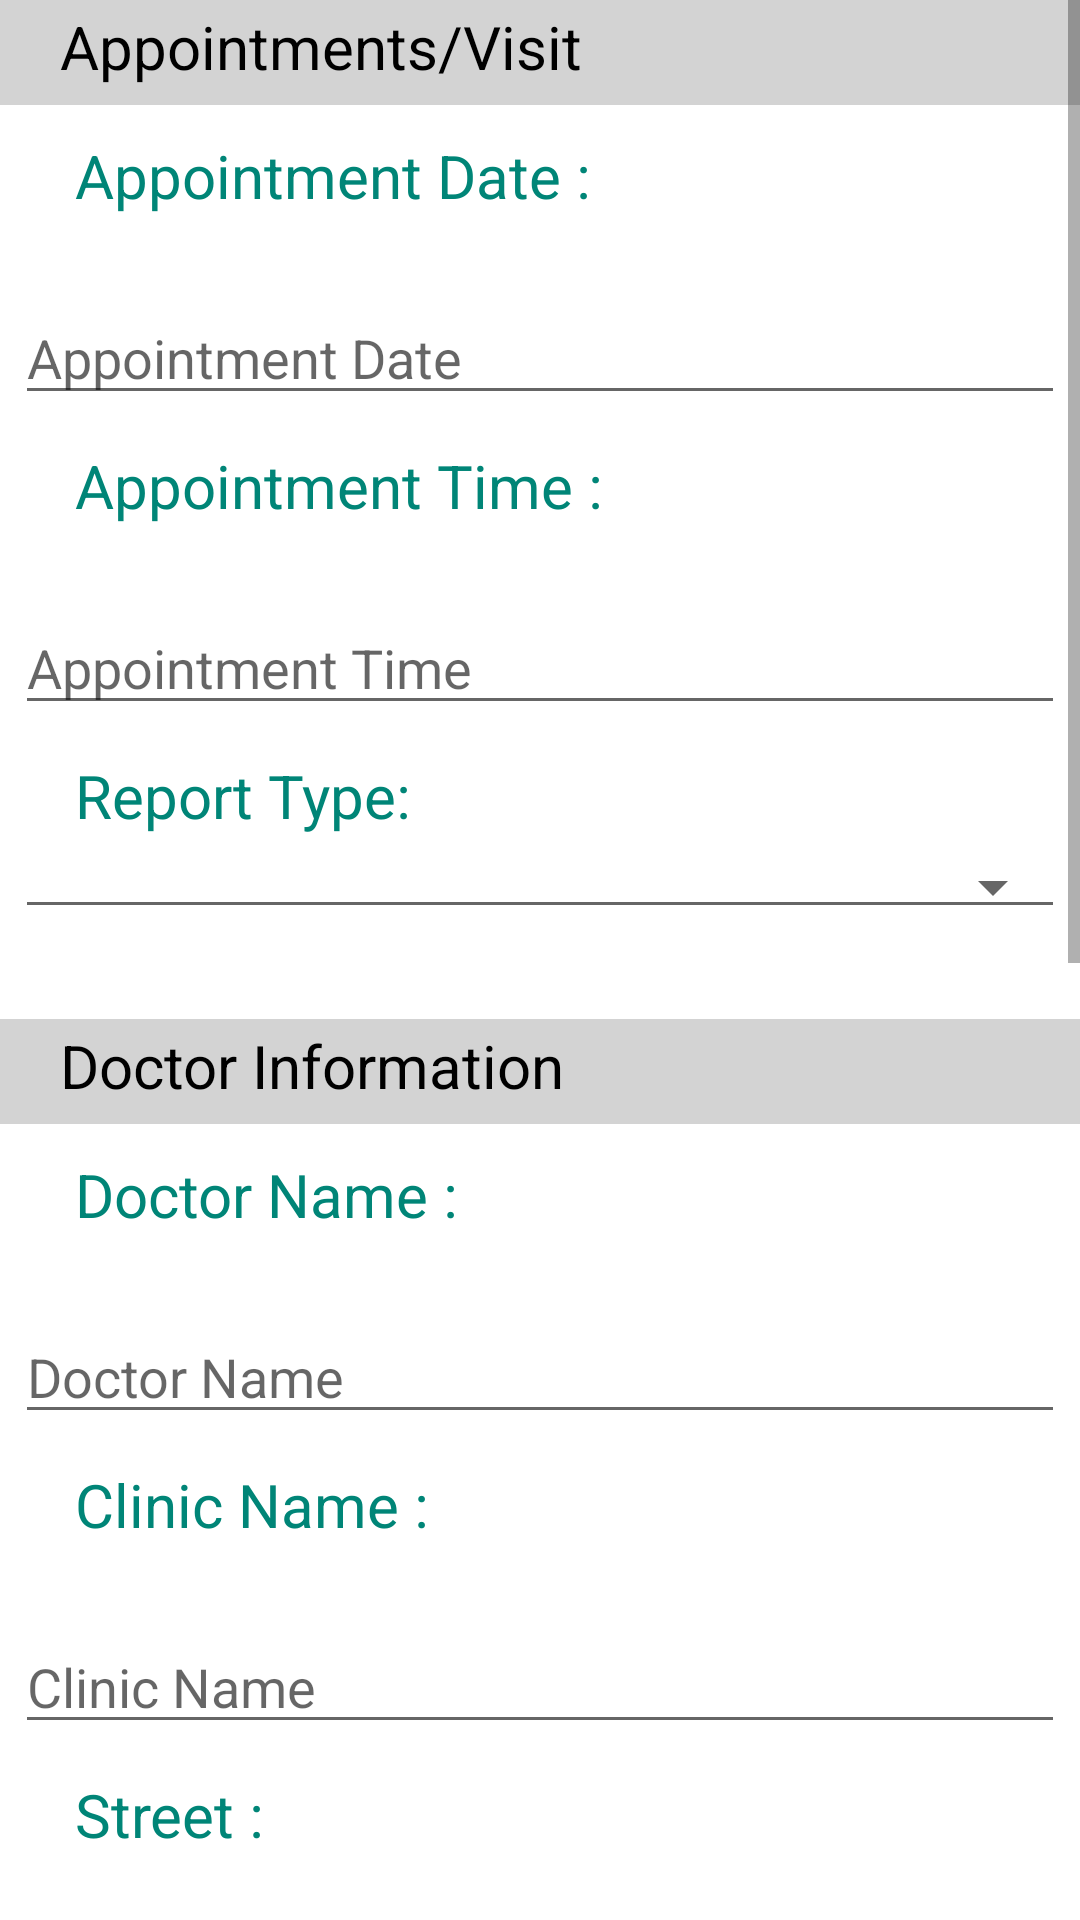

Layout XML and referenced resources for this Android screen:
<!-- AndroidManifest.xml: application theme AppTheme -->
<!-- res/layout/activity_appointments__visits.xml -->
<?xml version="1.0" encoding="utf-8"?>
<RelativeLayout xmlns:android="http://schemas.android.com/apk/res/android"
    xmlns:tools="http://schemas.android.com/tools"
    android:layout_width="match_parent"
    android:layout_height="match_parent"
    tools:context=".Appointments_Visits">

    <ScrollView
        android:layout_width="match_parent"
        android:layout_height="match_parent">

        <LinearLayout
            android:layout_width="match_parent"
            android:layout_height="match_parent"
            android:orientation="vertical">

            <FrameLayout
                android:layout_width="match_parent"
                android:layout_height="35dp"
                android:background="#d3d3d3">
                <TextView
                    android:layout_width="match_parent"
                    android:layout_height="match_parent"
                    android:layout_marginTop="2dp"
                    android:text="Appointments/Visit"
                    android:textSize="20dp"
                    android:textColor="#000000"
                    android:layout_marginLeft="20dp">
                </TextView>
            </FrameLayout>

            <TextView
                android:layout_width="match_parent"
                android:layout_height="match_parent"
                android:text="Appointment Date :"
                android:layout_marginLeft="25dp"
                android:textColor="@color/colorPrimary"
                android:textSize="20dp"
                android:layout_marginTop="10dp">
            </TextView>
            <EditText
                android:id="@+id/appointment_date"
                android:layout_width="350dp"
                android:layout_height="wrap_content"
                android:hint="Appointment Date"
                android:layout_gravity="center"
                android:layout_marginTop="25dp"/>

            <TextView
                android:layout_width="match_parent"
                android:layout_height="match_parent"
                android:text="Appointment Time :"
                android:layout_marginLeft="25dp"
                android:textColor="@color/colorPrimary"
                android:textSize="20dp"
                android:layout_marginTop="10dp">
            </TextView>
            <EditText
                android:id="@+id/appointment_time"
                android:layout_width="350dp"
                android:layout_height="wrap_content"
                android:hint="Appointment Time"
                android:layout_gravity="center"
                android:layout_marginTop="25dp"/>

            <TextView
                android:layout_width="match_parent"
                android:layout_height="match_parent"
                android:text="Report Type:"
                android:layout_marginLeft="25dp"
                android:textColor="@color/colorPrimary"
                android:textSize="20dp"
                android:layout_marginTop="10dp">
            </TextView>

            <Spinner
                android:id="@+id/subject_matter"
                android:layout_width="350dp"
                android:layout_height="wrap_content"
                android:layout_gravity="center"
                android:layout_marginTop="3dp"
                style="@style/Base.Widget.AppCompat.Spinner.Underlined">
            </Spinner>
            <FrameLayout
                android:layout_width="match_parent"
                android:layout_height="35dp"
                android:background="#d3d3d3"
                android:layout_marginTop="30dp">
                <TextView
                    android:layout_width="match_parent"
                    android:layout_height="match_parent"
                    android:layout_marginTop="2dp"
                    android:text="Doctor Information"
                    android:textSize="20dp"
                    android:textColor="#000000"
                    android:layout_marginLeft="20dp">
                </TextView>
            </FrameLayout>


            <TextView
                android:layout_width="match_parent"
                android:layout_height="match_parent"
                android:text="Doctor Name :"
                android:layout_marginLeft="25dp"
                android:textColor="@color/colorPrimary"
                android:textSize="20dp"
                android:layout_marginTop="10dp">
            </TextView>

            <EditText
                android:id="@+id/doctor_name"
                android:layout_width="350dp"
                android:layout_height="wrap_content"
                android:hint="Doctor Name"
                android:layout_gravity="center"
                android:layout_marginTop="25dp"/>

            <TextView
                android:layout_width="match_parent"
                android:layout_height="match_parent"
                android:text="Clinic Name :"
                android:layout_marginLeft="25dp"
                android:textColor="@color/colorPrimary"
                android:textSize="20dp"
                android:layout_marginTop="10dp">
            </TextView>

            <EditText
                android:id="@+id/clinic_name"
                android:layout_width="350dp"
                android:layout_height="wrap_content"
                android:hint="Clinic Name"
                android:layout_gravity="center"
                android:layout_marginTop="25dp"/>

            <TextView
                android:layout_width="match_parent"
                android:layout_height="match_parent"
                android:text="Street :"
                android:layout_marginLeft="25dp"
                android:textColor="@color/colorPrimary"
                android:textSize="20dp"
                android:layout_marginTop="10dp">
            </TextView>
            <EditText
                android:id="@+id/street1"
                android:layout_width="350dp"
                android:layout_height="wrap_content"
                android:hint="Street"
                android:layout_gravity="center"
                android:layout_marginTop="25dp"/>

            <TextView
                android:layout_width="match_parent"
                android:layout_height="match_parent"
                android:text="Area :"
                android:layout_marginLeft="25dp"
                android:textColor="@color/colorPrimary"
                android:textSize="20dp"
                android:layout_marginTop="10dp">
            </TextView>
            <EditText
                android:id="@+id/area"
                android:layout_width="350dp"
                android:layout_height="wrap_content"
                android:hint="Area"
                android:layout_gravity="center"
                android:layout_marginTop="25dp"/>

            <TextView
                android:layout_width="match_parent"
                android:layout_height="match_parent"
                android:text="City :"
                android:layout_marginLeft="25dp"
                android:textColor="@color/colorPrimary"
                android:textSize="20dp"
                android:layout_marginTop="10dp">
            </TextView>

            <EditText
                android:id="@+id/city"
                android:layout_width="350dp"
                android:layout_height="wrap_content"
                android:hint="City"
                android:layout_gravity="center"
                android:layout_marginTop="25dp"/>

            <TextView
                android:layout_width="match_parent"
                android:layout_height="match_parent"
                android:text="State :"
                android:layout_marginLeft="25dp"
                android:textColor="@color/colorPrimary"
                android:textSize="20dp"
                android:layout_marginTop="10dp">
            </TextView>
            <EditText
                android:id="@+id/state1"
                android:layout_width="350dp"
                android:layout_height="wrap_content"
                android:hint="State"
                android:layout_gravity="center"
                android:layout_marginTop="25dp"/>

            <FrameLayout
                android:layout_width="match_parent"
                android:layout_height="35dp"
                android:background="#d3d3d3"
                android:layout_marginTop="30dp">
                <TextView
                    android:layout_width="match_parent"
                    android:layout_height="match_parent"
                    android:layout_marginTop="2dp"
                    android:text="Add Other Document"
                    android:textSize="20dp"
                    android:textColor="#000000"
                    android:layout_marginLeft="20dp">
                </TextView>
            </FrameLayout>

            <Button
                android:id="@+id/btn_document"
                android:layout_width="300dp"
                android:layout_height="58dp"
                android:layout_gravity="center"
                android:layout_marginTop="25dp"
                android:layout_marginBottom="25dp"
                android:backgroundTint="@android:color/holo_green_light"
                android:text="Select Document"
                android:textColor="@android:color/white"
                android:textSize="18dp" />

            <Button
                android:id="@+id/btn_save_app"
                android:layout_width="180dp"
                android:layout_height="58dp"
                android:layout_gravity="center"
                android:layout_marginTop="25dp"
                android:layout_marginBottom="25dp"
                android:backgroundTint="@android:color/holo_blue_light"
                android:text="Save"
                android:textColor="@android:color/white"
                android:textSize="18dp" />
        </LinearLayout>


    </ScrollView>

</RelativeLayout>
<!-- resources referenced by this layout -->
<resources>
  <color name="colorPrimary">#008577</color>
</resources>
